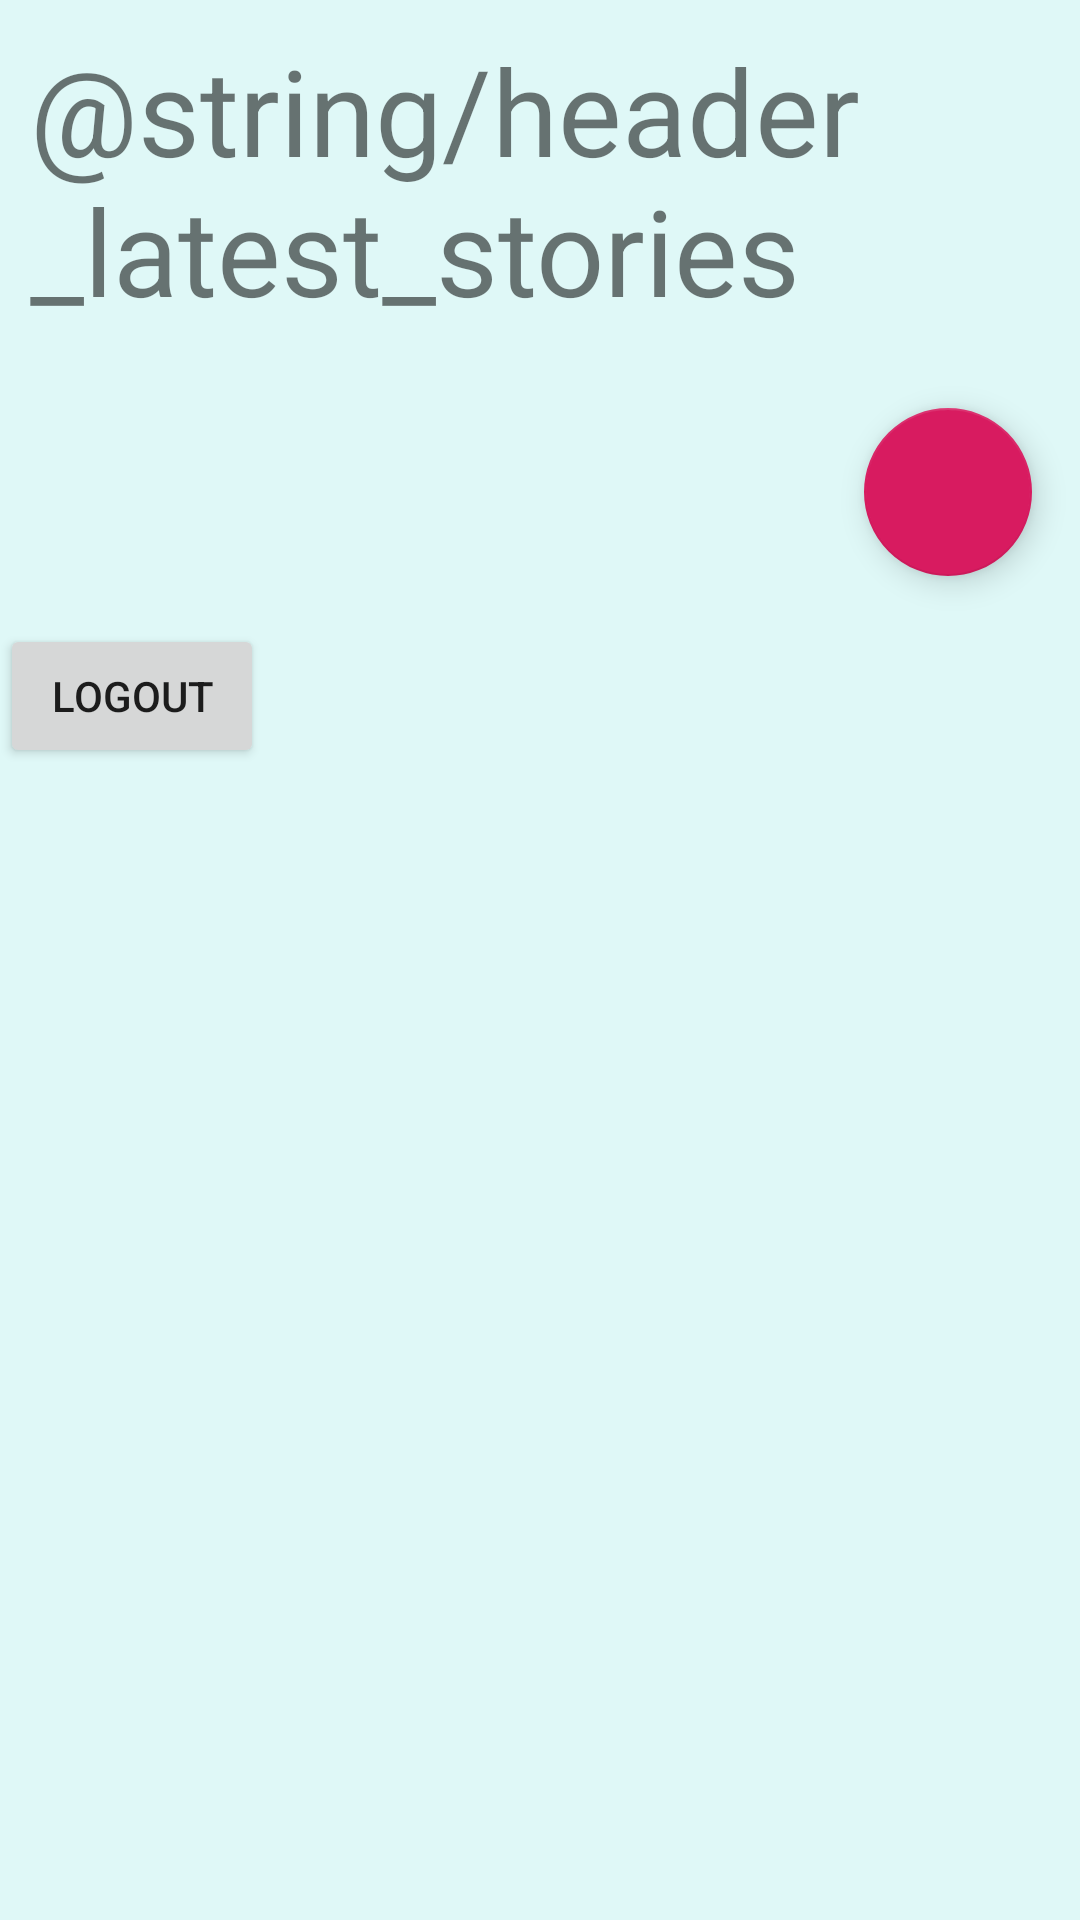

Reconstruct the res/layout file that produces this screen, plus the resources it refers to.
<!-- AndroidManifest.xml: activity theme AppTheme.NoActionBar -->
<!-- res/layout/activity_list.xml -->
<?xml version="1.0" encoding="utf-8"?>
<LinearLayout xmlns:android="http://schemas.android.com/apk/res/android"
    android:id="@+id/activity_main"
    android:layout_width="match_parent"
    android:layout_height="match_parent"
    android:background="@color/app_background_color"
    android:orientation="vertical">

    <TextView
        android:layout_width="match_parent"
        android:layout_height="wrap_content"
        android:padding="10dp"
        android:text="@string/header_latest_stories"
        android:textSize="40sp" />

    <androidx.coordinatorlayout.widget.CoordinatorLayout
        android:layout_width="match_parent"
        android:layout_height="wrap_content">


        <ListView
            android:id="@+id/stories_list"
            android:layout_width="match_parent"
            android:layout_height="wrap_content" />

        <com.google.android.material.floatingactionbutton.FloatingActionButton
            android:id="@+id/fab"
            android:layout_width="wrap_content"
            android:layout_height="wrap_content"
            android:layout_gravity="end|bottom"
            android:layout_margin="16dp"
            android:src="@drawable/ic_add_black_24dp" />

    </androidx.coordinatorlayout.widget.CoordinatorLayout>


    <Button
        android:id="@+id/button_logout"
        android:layout_width="wrap_content"
        android:layout_height="wrap_content"
        android:text="@string/logout" />


</LinearLayout>
<!-- resources referenced by this layout -->
<resources>
  <color name="app_background_color">#DFF8F7</color>
  <string name="header_latest_stories">סיפורים אחרונים:</string>
  <string name="logout">LOGOUT</string>
  <style name="AppTheme.NoActionBar">
          <item name="android:windowBackground">@null</item>
          <item name="windowActionBar">false</item>
          <item name="windowNoTitle">true</item>
      </style>
</resources>
